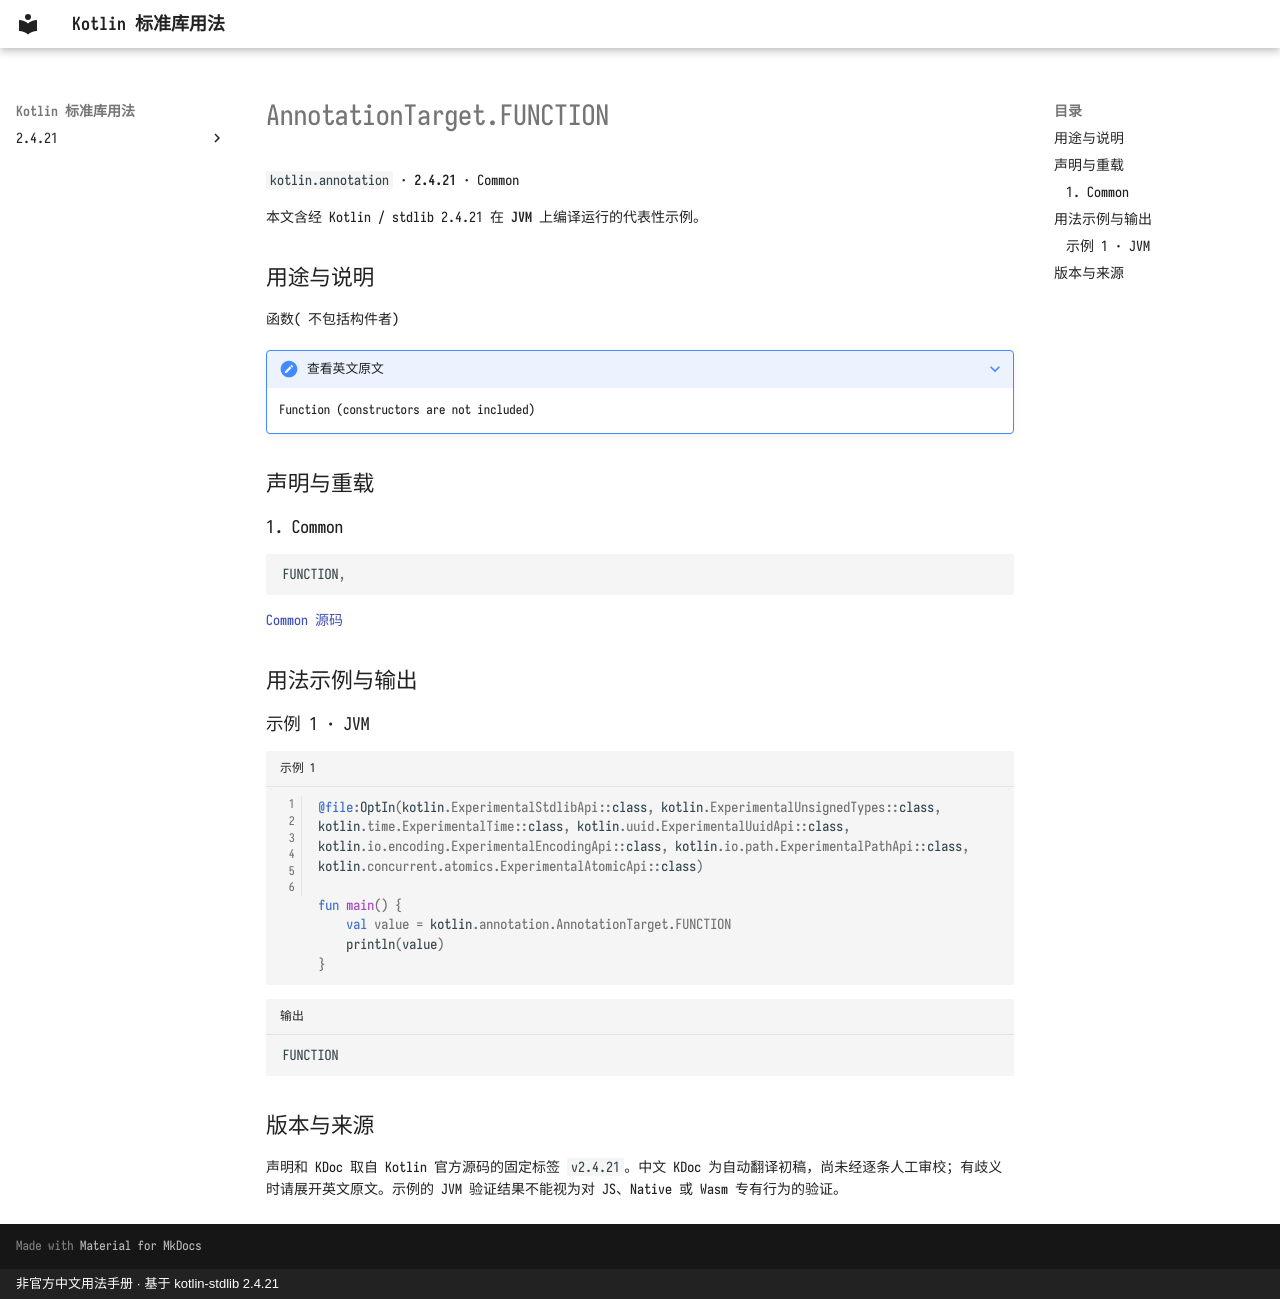

repository: oooooooko/kotlin-stdlib-docs · page: zh/api/kotlin.annotation/annotationtarget-function--73537cb2/index.html · generator: mkdocs · copyright: 非官方中文用法手册 · 基于 kotlin-stdlib 2.4.21

# AnnotationTarget.FUNCTION

`kotlin.annotation` · **2.4.21** · Common

本文含经 Kotlin / stdlib 2.4.21 在 **JVM** 上编译运行的代表性示例。

## 用途与说明

函数( 不包括构件者)

??? note "查看英文原文"

    Function (constructors are not included)

## 声明与重载

### 1. Common

```kotlin
FUNCTION,
```

[Common 源码](https://github.com/JetBrains/kotlin/blob/v2.4.21/libraries/stdlib/src/kotlin/annotation/Annotations.kt#L32)

## 用法示例与输出

### 示例 1 · JVM

```kotlin title="示例 1" linenums="1"
@file:OptIn(kotlin.ExperimentalStdlibApi::class, kotlin.ExperimentalUnsignedTypes::class, kotlin.time.ExperimentalTime::class, kotlin.uuid.ExperimentalUuidApi::class, kotlin.io.encoding.ExperimentalEncodingApi::class, kotlin.io.path.ExperimentalPathApi::class, kotlin.concurrent.atomics.ExperimentalAtomicApi::class)

fun main() {
    val value = kotlin.annotation.AnnotationTarget.FUNCTION
    println(value)
}
```

```text title="输出"
FUNCTION
```

## 版本与来源

声明和 KDoc 取自 Kotlin 官方源码的固定标签 `v2.4.21`。中文 KDoc 为自动翻译初稿，尚未经逐条人工审校；有歧义时请展开英文原文。示例的 JVM 验证结果不能视为对 JS、Native 或 Wasm 专有行为的验证。
